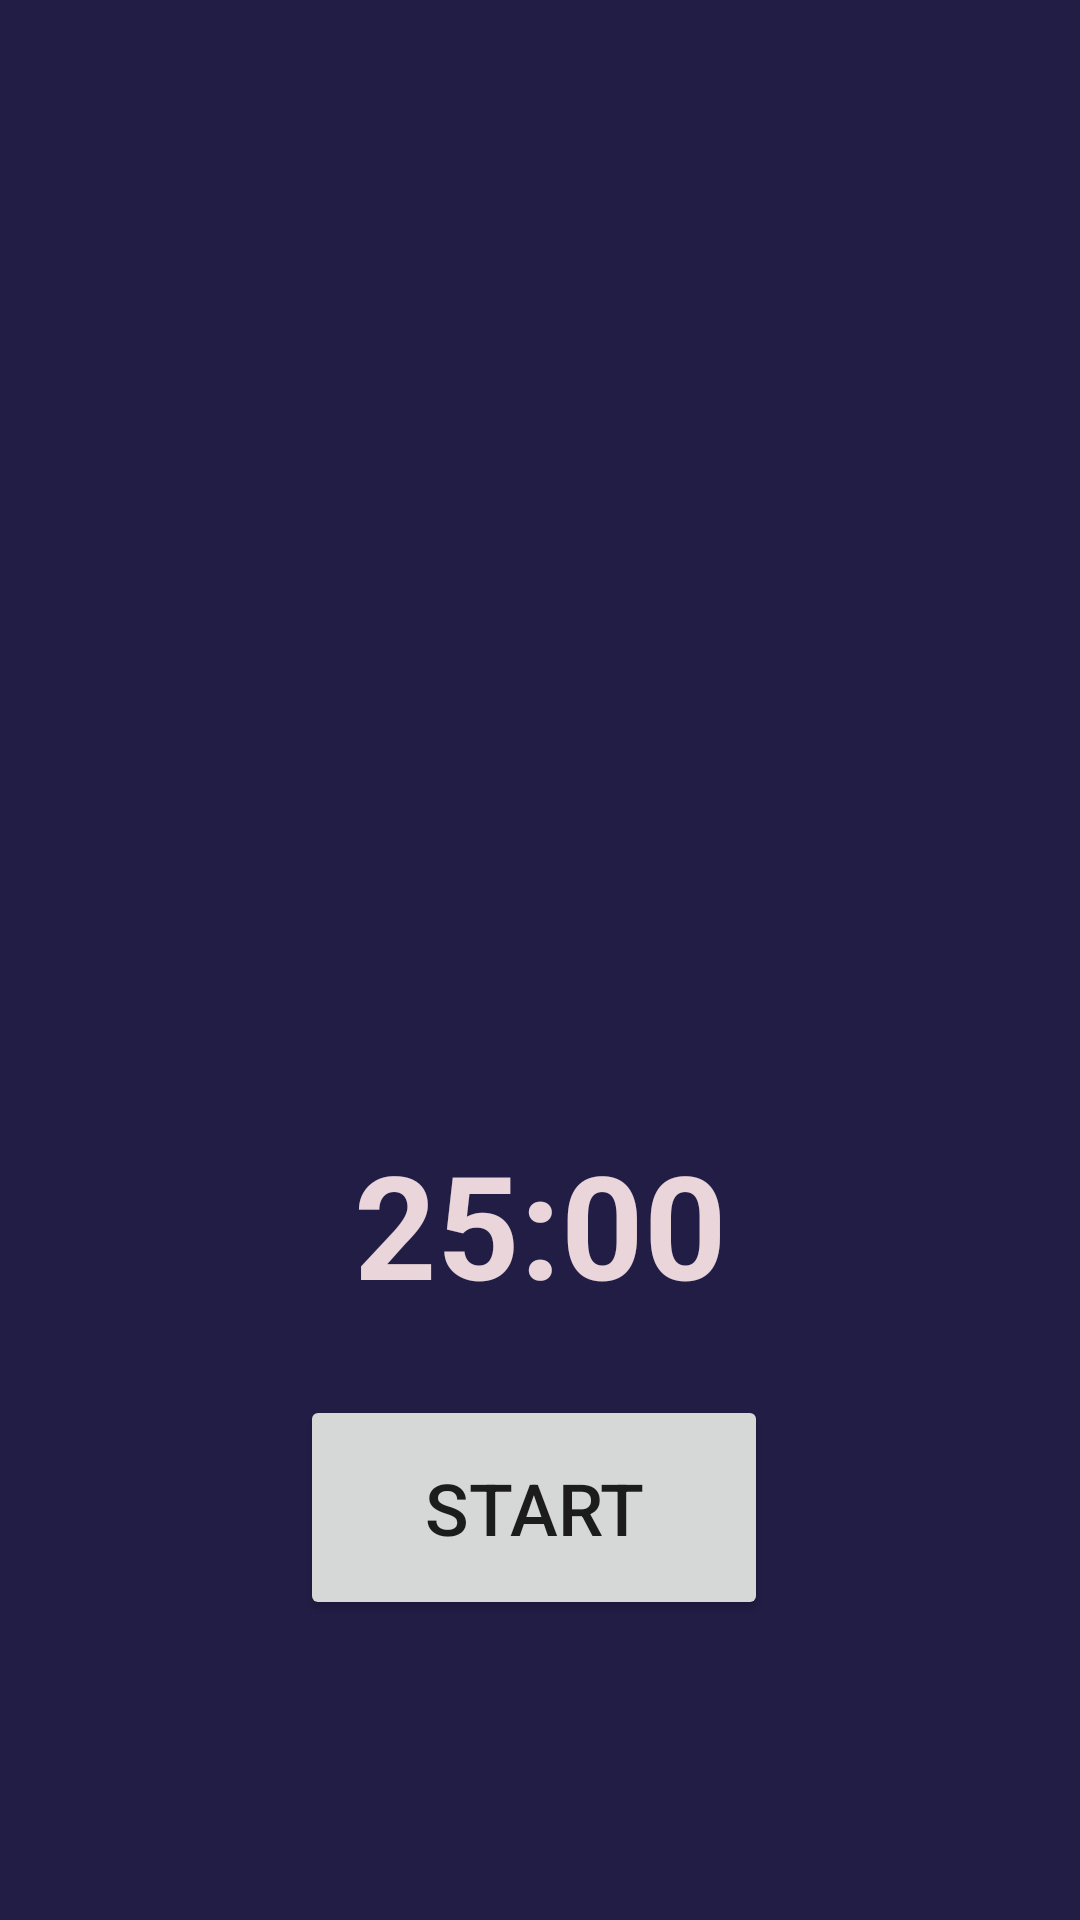

Android layout source for this screen:
<!-- AndroidManifest.xml: application theme Theme.ProductivityApp -->
<!-- res/layout/activity_pomodoro.xml -->
<?xml version="1.0" encoding="utf-8"?>
<RelativeLayout xmlns:android="http://schemas.android.com/apk/res/android"
    xmlns:app="http://schemas.android.com/apk/res-auto"
    xmlns:tools="http://schemas.android.com/tools"
    android:layout_width="match_parent"
    android:layout_height="match_parent"
    android:background="#211D45"
    android:orientation="vertical"
    tools:context=".Pomodoro">

    <ImageView
        android:id="@+id/imageView"
        android:layout_width="360dp"
        android:layout_height="638dp"
        android:layout_alignParentStart="true"
        android:layout_alignParentTop="true"
        android:layout_alignParentEnd="true"
        android:layout_alignParentBottom="true"
        android:layout_marginStart="50dp"
        android:layout_marginTop="-115dp"
        android:layout_marginEnd="50dp"
        android:layout_marginBottom="40dp"
        app:srcCompat="@drawable/bgcircle" />

    <ImageView
        android:id="@+id/spinnerHand"
        android:layout_width="409dp"
        android:layout_height="match_parent"
        android:layout_alignParentStart="true"
        android:layout_alignParentTop="true"
        android:layout_alignParentEnd="true"
        android:layout_alignParentBottom="true"
        android:layout_marginStart="0dp"
        android:layout_marginTop="-150dp"
        android:layout_marginEnd="0dp"
        android:layout_marginBottom="1dp"
        app:srcCompat="@drawable/icanchor" />

    <TextView
        android:id="@+id/pomoTimer"
        android:layout_width="wrap_content"
        android:layout_height="wrap_content"
        android:layout_alignParentStart="true"
        android:layout_alignParentEnd="true"
        android:layout_alignParentBottom="true"
        android:layout_marginStart="50dp"
        android:layout_marginEnd="50dp"
        android:layout_marginBottom="200dp"
        android:gravity="center"
        android:text="25:00"
        android:textColor="@color/light_purple"
        android:textSize="48sp"
        android:textStyle="bold" />

    <TextView
        android:id="@+id/periodTitle"
        android:layout_width="wrap_content"
        android:layout_height="wrap_content"
        android:layout_alignParentStart="true"
        android:layout_alignParentEnd="true"
        android:layout_alignParentBottom="true"
        android:layout_marginStart="50dp"
        android:layout_marginEnd="50dp"
        android:layout_marginBottom="650dp"
        android:background="@color/dark_purple"
        android:gravity="center"
        android:text="POMODORO"
        android:textColor="@color/light_purple"
        android:textSize="34sp"
        android:textStyle="bold" />

    <Button
        android:id="@+id/btnStartPomo"
        android:layout_width="wrap_content"
        android:layout_height="75dp"
        android:layout_alignParentStart="true"
        android:layout_alignParentEnd="true"
        android:layout_alignParentBottom="true"
        android:layout_marginStart="100dp"
        android:layout_marginEnd="104dp"
        android:layout_marginBottom="100dp"
        android:text="START"
        android:textSize="24sp" />

</RelativeLayout>
<!-- resources referenced by this layout -->
<resources>
  <color name="dark_purple">#363062</color>
  <color name="light_purple">#E9D5DA</color>
  <style name="Theme.ProductivityApp" parent="Theme.MaterialComponents.DayNight.DarkActionBar">
          
          <item name="colorPrimary">@color/dark_purple</item>
          <item name="colorPrimaryVariant">@color/dark_indigo</item>
          <item name="colorOnPrimary">@color/light_purple</item>
          
          <item name="colorSecondary">@color/teal_200</item>
          <item name="colorSecondaryVariant">@color/teal_700</item>
          <item name="colorOnSecondary">@color/black</item>
          
          <item name="android:statusBarColor" tools:targetApi="l">@color/dark_indigo</item>
          
      </style>
  <color name="dark_indigo">#4D4C7D</color>
  <color name="teal_200">#FF03DAC5</color>
  <color name="teal_700">#FF018786</color>
  <color name="black">#FF000000</color>
</resources>
